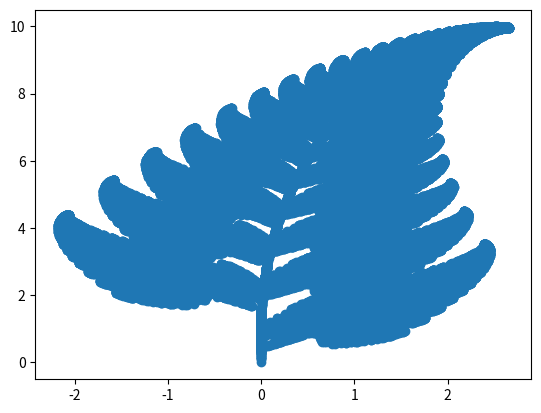

The script that saved this image:
import numpy as np
import matplotlib.pyplot as plt
import random

class AffineTransform():
    """
    Defines a general two dimensional affine transformation on the form A(x)+y.
    where A is the matrix given by (a,b) over (c,d), x is the input vector and
     y is a constant vector"""

    def __init__(self, a=0, b=0, c=0, d=0, e=0, f=0):
        self.matrix = np.array([[a,b],[c,d]])
        self.constant = np.array([e,f])

    def __call__(self,x,y):
        input = np.array([x,y])
        return np.matmul(self.matrix, input)+self.constant

"""The main program creates four instances of AffineTransform to crate the fern.
The functions list contains the functions while fp_cumulative contains the
corresponding cumulative probabilites.

next_point calculates the next point in the
fern. It chooses a random function from functions based on the cumulative
probabilites.

fern_maker genereates the whole fern by iterating next_point 50000 times with an
initial point at origo. Returns an array containing x and y coords of every point
in the fern.

The last bit of code simply plots the fern with a green color.
"""

f1 = AffineTransform(d = 0.16)
f2 = AffineTransform(0.85,0.04,-0.04,0.85,0,1.60)
f3 = AffineTransform(0.20,-0.26,0.23,0.22,0,1.60)
f4 = AffineTransform(-0.15,0.28,0.26,0.24,0,0.44)

functions = [f1, f2, f3, f4]
fp_cumulative = [0.01,0.86,0.93,1]

def next_point(x):
    r = np.random.random()
    for j, p in enumerate(fp_cumulative):
        if r < p:
            return (functions[j](x[0],x[1]))

def fern_maker():
    fern = np.zeros((50000,2))
    for i in range(len(fern)-1):
        fern[i+1]=next_point(fern[i])
    return fern

fern = fern_maker()
print(fern)
plt.scatter(fern[:,0],fern[:,1])
plt.show()
